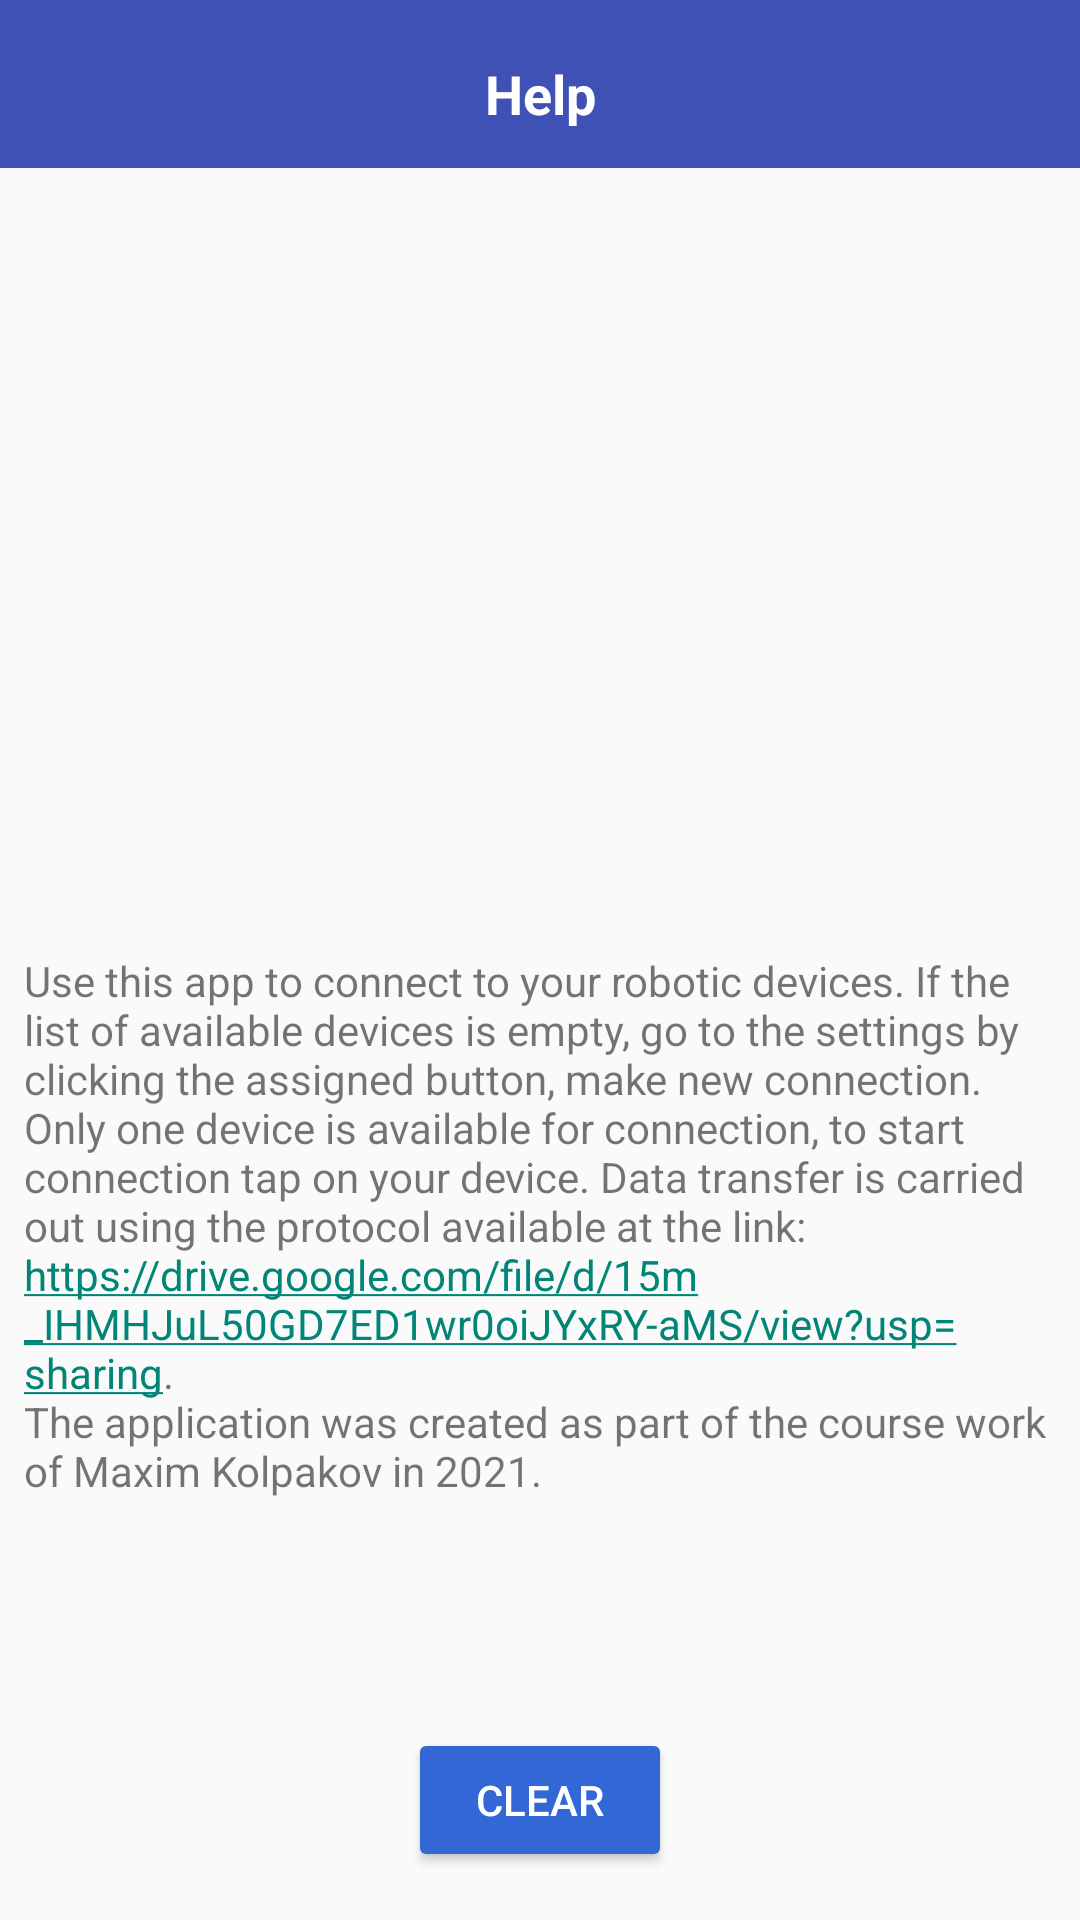

The Android layout XML behind this screen, and the referenced resources:
<!-- AndroidManifest.xml: activity theme Theme.MyCourseWork.NoActionBar -->
<!-- res/layout/activity_instructions.xml -->
<?xml version="1.0" encoding="utf-8"?>
<androidx.constraintlayout.widget.ConstraintLayout xmlns:android="http://schemas.android.com/apk/res/android"
    xmlns:app="http://schemas.android.com/apk/res-auto"
    xmlns:tools="http://schemas.android.com/tools"
    android:layout_width="match_parent"
    android:layout_height="match_parent"
    tools:context=".InstructionsActivity">

    <Button
        android:id="@+id/retToMainActivity"
        style="@style/Widget.AppCompat.Button.Colored"
        android:layout_width="wrap_content"
        android:layout_height="wrap_content"
        android:layout_marginBottom="16dp"
        android:onClick="retToMainActivityVoid"
        android:text="@string/clear"
        android:theme="@style/ButtonTheme.Button"
        app:cornerRadius="200dp"
        app:layout_constraintBottom_toBottomOf="parent"
        app:layout_constraintEnd_toEndOf="parent"
        app:layout_constraintStart_toStartOf="parent" />

    <com.google.android.material.appbar.AppBarLayout
        android:id="@+id/instructions_AppBarLayout"
        android:layout_width="match_parent"
        android:layout_height="?attr/actionBarSize"
        android:background="@color/endColor"
        android:theme="@style/Theme.MyCourseWork.ActionBar"
        app:layout_constraintEnd_toEndOf="parent"
        app:layout_constraintStart_toStartOf="parent"
        app:layout_constraintTop_toTopOf="parent">

        <Space
            android:layout_width="match_parent"
            android:layout_height="19dp" />

        <TextView
            android:id="@+id/instructions_textView_title"
            android:layout_width="match_parent"
            android:layout_height="wrap_content"
            android:text="@string/instructions_title"
            android:textAlignment="center"
            android:textColor="#FFFFFF"
            android:textSize="18sp"
            android:textStyle="bold" />

    </com.google.android.material.appbar.AppBarLayout>

    <ImageButton
        android:id="@+id/imageButton"
        android:layout_width="0dp"
        android:layout_height="0dp"
        android:layout_marginStart="8dp"
        android:layout_marginTop="16dp"
        android:layout_marginEnd="8dp"
        android:contentDescription="@string/hse_logo"
        android:onClick="playMusicVoid"
        android:scaleType="centerCrop"
        android:background="@drawable/hse_photo"
        app:layout_constraintDimensionRatio="1.5"
        app:layout_constraintEnd_toEndOf="parent"
        app:layout_constraintHorizontal_bias="0.0"
        app:layout_constraintStart_toStartOf="parent"
        app:layout_constraintTop_toBottomOf="@+id/instructions_AppBarLayout" />

    <ScrollView
        android:id="@+id/scrollView3"
        android:layout_width="match_parent"
        android:layout_height="0dp"
        android:layout_marginStart="8dp"
        android:layout_marginTop="16dp"
        android:layout_marginEnd="8dp"
        app:layout_constraintBottom_toTopOf="@+id/retToMainActivity"
        app:layout_constraintEnd_toEndOf="parent"
        app:layout_constraintStart_toStartOf="parent"
        app:layout_constraintTop_toBottomOf="@+id/imageButton">

        <LinearLayout
            android:layout_width="match_parent"
            android:layout_height="wrap_content"
            android:orientation="vertical">

            <TextView
                android:id="@+id/instructionTextView"
                android:layout_width="match_parent"
                android:layout_height="wrap_content"
                android:autoLink="web"
                android:text="@string/instruction_for_app" />
        </LinearLayout>
    </ScrollView>

</androidx.constraintlayout.widget.ConstraintLayout>
<!-- resources referenced by this layout -->
<resources>
  <color name="endColor">#3F51B5</color>
  <string name="clear">Clear</string>
  <string name="hse_logo">MIEM</string>
  <string name="instruction_for_app">Use this app to connect to your robotic devices. If the list of available devices is empty, go to the settings by clicking the assigned button, make new connection. Only one device is available for connection, to start connection tap on your device. Data transfer is carried out using the protocol available at the link: \nhttps://drive.google.com/file/d/15m_IHMHJuL50GD7ED1wr0oiJYxRY-aMS/view?usp=sharing.  \nThe application was created as part of the course work of Maxim Kolpakov in 2021.</string>
  <string name="instructions_title">Help</string>
  <style name="ButtonTheme.Button" parent="ThemeOverlay.AppCompat">
          <item name="colorAccent">@color/colorAccent</item>
      </style>
  <style name="Theme.MyCourseWork.ActionBar">
          <item name="windowActionBar">false</item>
          <item name="windowActionModeOverlay">true</item>
          <item name="actionModeBackground">@color/colorAccent</item>
      </style>
  <style name="Theme.MyCourseWork.NoActionBar">
          <item name="windowActionBar">false</item>
          <item name="windowNoTitle">true</item>
      </style>
  <color name="colorAccent">#ff3367d6</color>
</resources>
